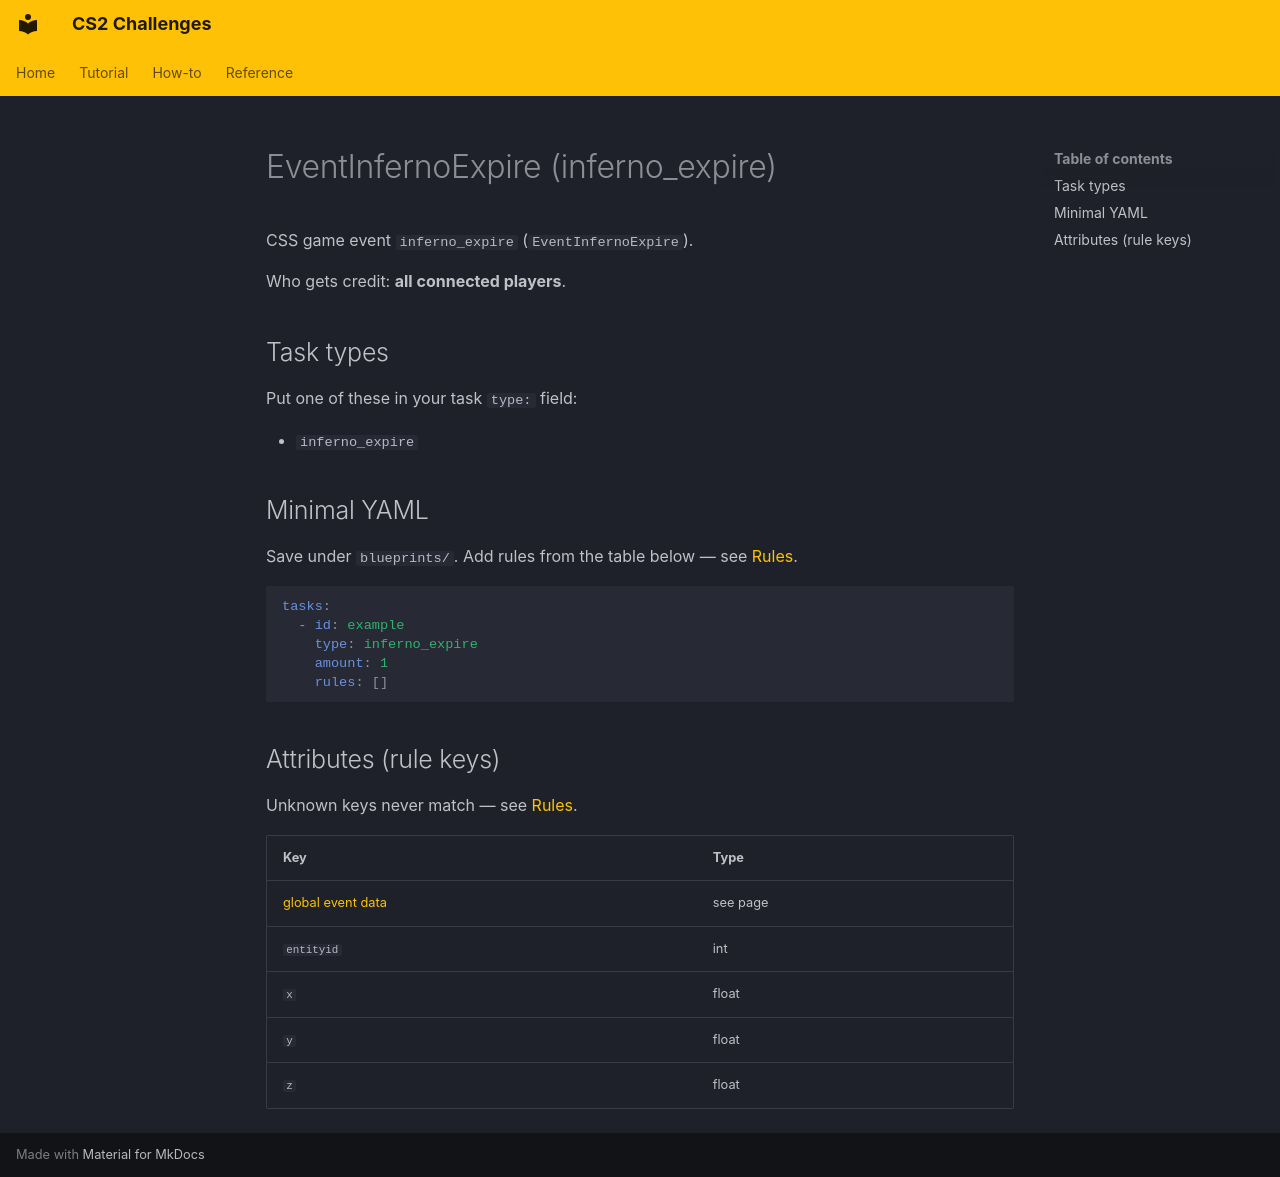

repository: Kandru/cs2-challenges · page: reference/events/EventInfernoExpire/index.html · generator: mkdocs

# EventInfernoExpire (inferno_expire)

CSS game event `inferno_expire` (`EventInfernoExpire`).

Who gets credit: **all connected players**.

## Task types

Put one of these in your task `type:` field:

- `inferno_expire`

## Minimal YAML

Save under `blueprints/`. Add rules from the table below — see [Rules](../rules.md).

```yaml
tasks:
  - id: example
    type: inferno_expire
    amount: 1
    rules: []
```

## Attributes (rule keys)

Unknown keys never match — see [Rules](../rules.md).

| Key | Type |
|-----|------|
| [global event data](../../rules/GlobalEventData.md) | see page |
| `entityid` | int |
| `x` | float |
| `y` | float |
| `z` | float |
